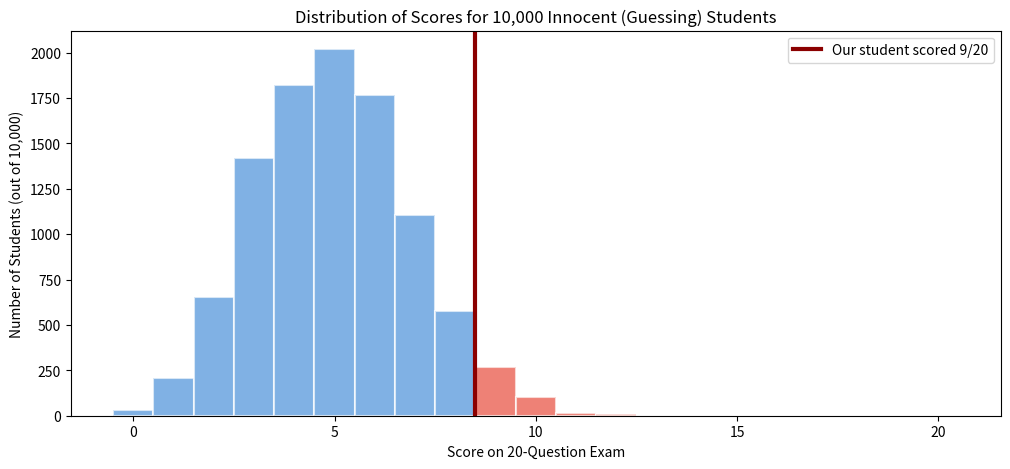

Python code for this plot:
# ── Setup: Run this cell first ──────────────────────────────
import numpy as np
import matplotlib.pyplot as plt
from scipy import stats

np.random.seed(123) # Set a seed for reproducible results

print("⚖️ Worksheet Ready! Let's investigate.")

# ── Your Task: Run the simulation for 10,000 innocent students ──

n_students = 10000
n_questions = 20
guess_prob = 0.25 # Probability of guessing correctly on a 4-option MCQ

# TODO: Use np.random.binomial to generate the scores for 10,000 innocent students.
# Hint: The syntax is np.random.binomial(n, p, size)
innocent_scores = np.random.binomial(n_questions, guess_prob, n_students)

# --- Check your answer ---
print(f"Simulation complete!")
print(f"  Average score of innocent students: {innocent_scores.mean():.2f}")
print(f"  Expected average (n * p): {n_questions * guess_prob:.2f}")

# ── Visualize the Null Distribution with our student's score ──

observed_score = 9

plt.figure(figsize=(12, 5))

# Create a histogram of the innocent student scores
counts, bins, patches = plt.hist(innocent_scores, bins=range(0, 22), align='left',
                                  color='#4A90D9', alpha=0.7, edgecolor='white', linewidth=1.5)

# TODO: Change the color of the bars for scores that are >= observed_score to '#E74C3C' (red).
# Hint: Loop through the 'patches' object. Each patch has a .set_facecolor() method.
# The index of the patch corresponds to the score (since we used bins=range(0,22)).
for i, patch in enumerate(patches):
    if i >= observed_score:  # Check if the score for this bar is >= 9
        patch.set_facecolor('#E74C3C')  # Set the color to red

plt.axvline(x=observed_score - 0.5, color='darkred', linestyle='-', linewidth=3,
            label=f'Our student scored {observed_score}/20')
plt.xlabel('Score on 20-Question Exam')
plt.ylabel('Number of Students (out of 10,000)')
plt.title('Distribution of Scores for 10,000 Innocent (Guessing) Students')
plt.legend()
plt.show()

print(f"Visually, does a score of {observed_score} look common or rare for an innocent student?")

# ── Your Task: Calculate the p-value from the simulation ──

# TODO: Count how many students in 'innocent_scores' scored >= observed_score (which is 9).
count_high_scores = np.sum(innocent_scores >= observed_score)

# TODO: Calculate the p-value by dividing that count by the total number of students.
p_value_sim = count_high_scores / n_students

print(f"Number of innocent students scoring 9 or higher: {count_high_scores}")
print(f"p-value (simulation) = {p_value_sim:.4f}")

print(f"\n⚖️  Interpreting the p-value:")
print(f"    'If the student were truly innocent (guessing randomly), ")
print(f"     there is a {p_value_sim*100:.1f}% chance they would score ")
print(f"     {observed_score}/20 or higher just by luck.'")

# ── Bonus: Calculate the exact p-value ──────────────────────

# TODO: Use stats.binom.cdf(k, n, p) to calculate P(X ≤ 8)
# Then, calculate the exact p-value as 1 - P(X ≤ 8)
prob_x_le_8 = stats.binom.cdf(8, n=20, p=0.25)
p_value_exact = 1 - prob_x_le_8

print(f"Exact p-value     = {p_value_exact:.4f}")
print(f"Simulated p-value = {p_value_sim:.4f}")
print("\nWhy are these numbers slightly different?")
